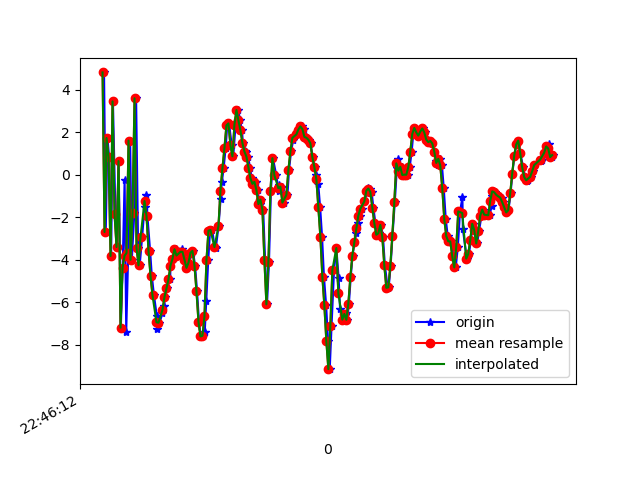

Data behind this chart, as committed beside it:
1617835572555, 531216107744080, 4.8122134, -0.43089008, 0.23118049
1617835572572, 531216126974850, -2.7, -1.357, 4.831
1617835572589, 531216146205620, 1.723, -0.913, -7.695
1617835572606, 531216165436390, 0.8212, -1.03, 10.11
1617835572626, 531216184667160, -3.831, -1.728, -5.673
1617835572644, 531216203897930, 3.45, -0.03547, -0.8499
1617835572669, 531216223128700, -1.857, -0.825, 8.706
1617835572682, 531216242359470, -3.408, -0.9279, -8.962
1617835572701, 531216261590240, 0.639, 0.8329, 3.815
1617835572723, 531216280821010, -7.203, 0.4258, 3.27
1617835572741, 531216300051780, -4.384, 1.382, -9.989
1617835572761, 531216319282550, -0.2339, 1.965, 5.838
1617835572777, 531216338513320, -7.405, 0.6378, 4.085
1617835572797, 531216357744090, -3.687, 1.08, -7.996
1617835572816, 531216376974860, 1.604, 1.93, 6.909
1617835572833, 531216396205630, -4.01, 1.362, 6.38
1617835572858, 531216415436400, -1.805, 2.132, -7.446
1617835572876, 531216434667170, 3.595, 3.038, 4.71
1617835572896, 531216453897940, -3.439, 2.303, 7.109
1617835572912, 531216473128710, -4.268, 2.295, -4.703
1617835572936, 531216492359480, -2.952, 1.033, 0.4387
1617835572960, 531216511590250, -1.543, -0.9393, 3.617
1617835572976, 531216530821020, -0.9443, -1.322, 2.503
1617835572989, 531216550051790, -1.949, -0.532, 2.3977458E-4
1617835573016, 531216569282560, -3.577, 0.3129, -1.761
1617835573033, 531216588513330, -4.763, 0.87, -2.016
1617835573055, 531216607744100, -5.688, 1.072, -0.8343
1617835573083, 531216626974870, -6.65, 1.049, 0.9134
1617835573087, 531216646205640, -7.249, 1.686, 1.101
1617835573110, 531216665436410, -6.971, 2.578, 0.3904
1617835573140, 531216684667180, -6.525, 3.436, -0.3736
1617835573155, 531216703897950, -6.196, 4.312, -0.5972
1617835573165, 531216723128720, -5.755, 4.437, -0.06696
1617835573187, 531216742359490, -5.358, 4.607, 0.3585
1617835573217, 531216761590260, -4.921, 4.626, 0.3388
1617835573220, 531216780821030, -4.278, 4.788, 0.1822
1617835573250, 531216800051800, -3.971, 5.028, 0.1759
1617835573274, 531216819282570, -3.535, 5.066, 0.7815
1617835573277, 531216838513340, -3.489, 4.891, 1.002
1617835573298, 531216857744110, -3.808, 4.871, 1.025
1617835573321, 531216876974880, -3.779, 5.523, 0.6388
1617835573335, 531216896205650, -3.487, 6.173, 0.1754
1617835573353, 531216915436420, -3.632, 6.406, -0.1748
1617835573366, 531216934667190, -4.009, 6.352, -0.5668
1617835573388, 531216953897960, -4.387, 6.126, -0.5266
1617835573406, 531216973128730, -4.147, 6.036, -0.2113
1617835573435, 531216992359500, -3.678, 5.667, 0.2507
1617835573445, 531217011590270, -3.587, 4.126, 0.7325
1617835573466, 531217030821040, -4.28, 3.277, 0.7604
1617835573486, 531217050051810, -5.492, 2.962, 0.425
1617835573505, 531217069282580, -6.917, 2.466, -0.1806
1617835573522, 531217088513350, -7.618, 1.38, -0.747
1617835573543, 531217107744120, -7.584, -8.678436E-5, -0.8594
1617835573563, 531217126974890, -7.392, -1.087, -0.6208
1617835573578, 531217146205660, -5.953, -1.504, 0.04443
1617835573598, 531217165436430, -4.024, -1.58, 1.07
1617835573616, 531217184667200, -2.639, -1.938, 1.39
1617835573638, 531217203897970, -2.605, -3.128, 1.248
1617835573661, 531217223128740, -3.386, -4.09, 0.4287
1617835573674, 531217242359510, -3.441, -4.574, 0.2313
1617835573701, 531217261590280, -2.423, -4.765, 0.5993
... 174 more rows
